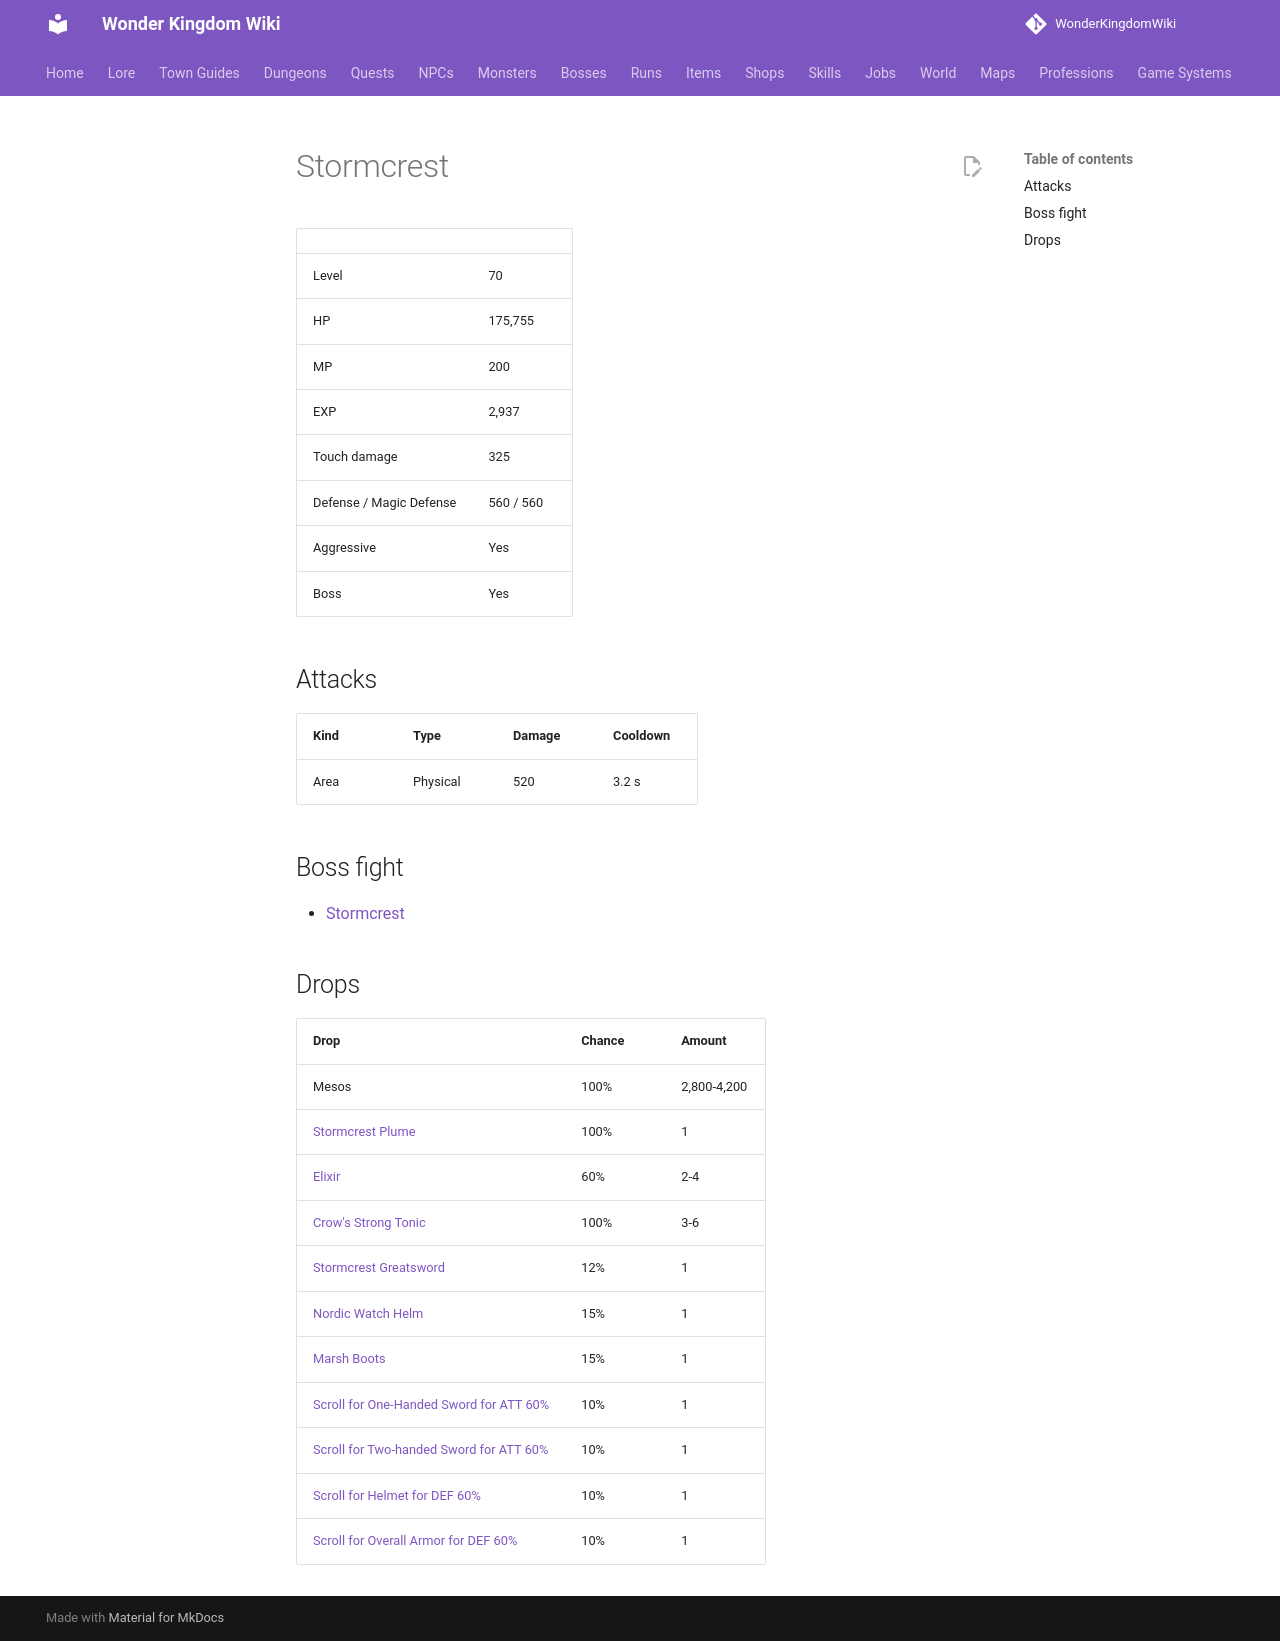

repository: alonohana627/WonderKingdomWiki · page: monsters/stormcrest/index.html · generator: mkdocs

<!-- Generated by tools/generate.py from GameLib. Do not edit: changes are overwritten. -->

# Stormcrest

|  |  |
|---|---|
| Level | 70 |
| HP | 175,755 |
| MP | 200 |
| EXP | 2,937 |
| Touch damage | 325 |
| Defense / Magic Defense | 560 / 560 |
| Aggressive | Yes |
| Boss | Yes |

## Attacks

| Kind | Type | Damage | Cooldown |
|---|---|---|---|
| Area | Physical | 520 | 3.2 s |

## Boss fight

- [Stormcrest](../bosses/stormcrest.md)

## Drops

| Drop | Chance | Amount |
|---|---|---|
| Mesos | 100% | 2,800-4,200 |
| [Stormcrest Plume](../items/stormcrest_plume.md) | 100% | 1 |
| [Elixir](../items/elixir.md) | 60% | 2-4 |
| [Crow's Strong Tonic](../items/crows_strong_tonic.md) | 100% | 3-6 |
| [Stormcrest Greatsword](../items/stormcrest_greatsword.md) | 12% | 1 |
| [Nordic Watch Helm](../items/nordic_watch_helm.md) | 15% | 1 |
| [Marsh Boots](../items/marsh_boots.md) | 15% | 1 |
| [Scroll for One-Handed Sword for ATT 60%](../items/scroll_one_handed_sword_att.md) | 10% | 1 |
| [Scroll for Two-handed Sword for ATT 60%](../items/scroll_two_handed_sword_att.md) | 10% | 1 |
| [Scroll for Helmet for DEF 60%](../items/scroll_helmet_def.md) | 10% | 1 |
| [Scroll for Overall Armor for DEF 60%](../items/scroll_overall_def.md) | 10% | 1 |
